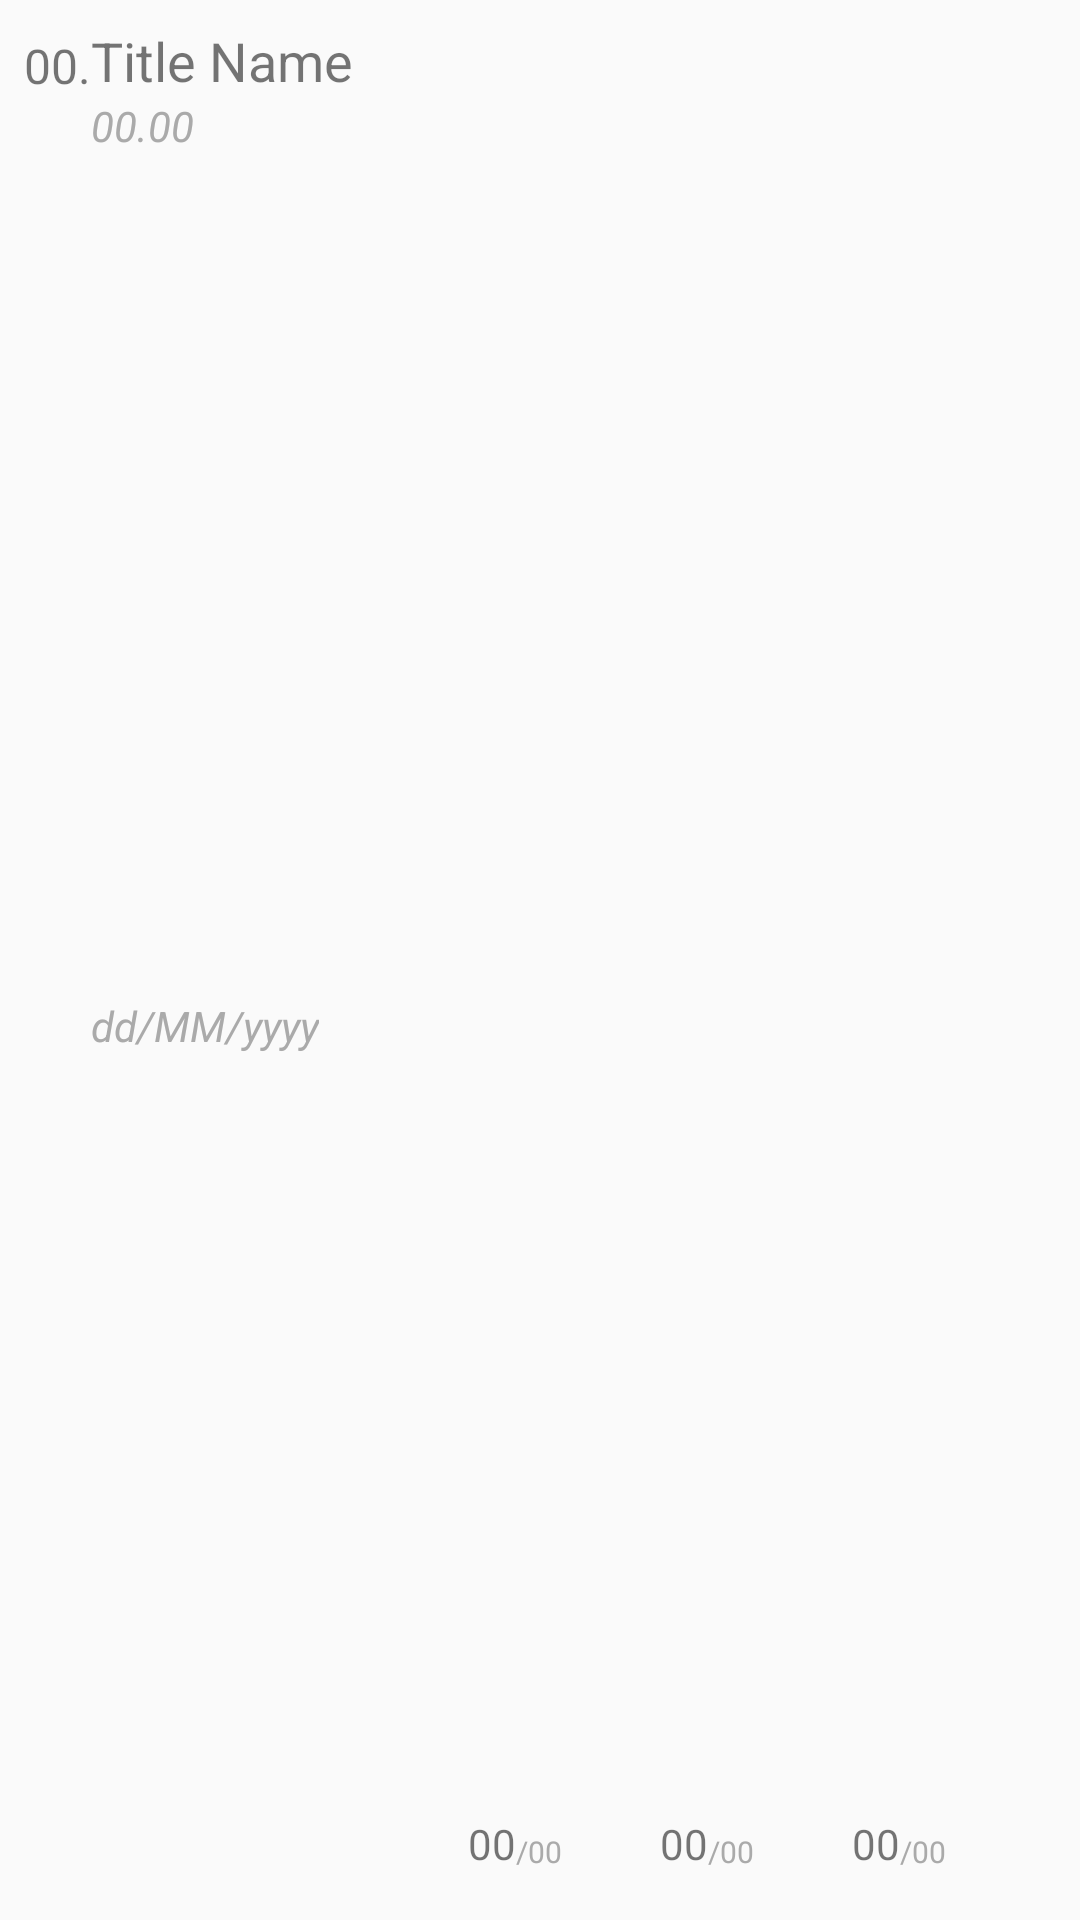

Android layout source for this screen:
<!-- AndroidManifest.xml: application theme AppTheme -->
<!-- res/layout/session_list_item.xml -->
<?xml version="1.0" encoding="utf-8"?>
<androidx.constraintlayout.widget.ConstraintLayout xmlns:android="http://schemas.android.com/apk/res/android"
    xmlns:app="http://schemas.android.com/apk/res-auto"
    xmlns:tools="http://schemas.android.com/tools"
    android:layout_width="match_parent"
    android:layout_height="wrap_content">

    <TextView
        android:id="@+id/nameTV"
        android:layout_width="wrap_content"
        android:layout_height="wrap_content"
        android:layout_marginTop="8dp"
        android:text="Title Name"
        android:textSize="18sp"
        app:layout_constraintStart_toEndOf="@+id/noTV"
        app:layout_constraintTop_toTopOf="parent" />

    <TextView
        android:id="@+id/timeTV"
        android:layout_width="wrap_content"
        android:layout_height="wrap_content"
        android:text="00.00"
        android:textColor="#AAAAAA"
        android:textStyle="italic"
        app:layout_constraintStart_toEndOf="@+id/noTV"
        app:layout_constraintTop_toBottomOf="@+id/nameTV" />

    <TextView
        android:id="@+id/correctTV"
        android:layout_width="wrap_content"
        android:layout_height="wrap_content"
        android:layout_marginEnd="48dp"
        android:layout_marginBottom="16dp"
        android:text="00"
        app:layout_constraintBottom_toBottomOf="parent"
        app:layout_constraintEnd_toStartOf="@+id/incorrectTV" />

    <TextView
        android:id="@+id/incorrectTV"
        android:layout_width="wrap_content"
        android:layout_height="wrap_content"
        android:layout_marginEnd="48dp"
        android:layout_marginBottom="16dp"
        android:text="00"
        app:layout_constraintBottom_toBottomOf="parent"
        app:layout_constraintEnd_toStartOf="@+id/noRespondTV" />

    <TextView
        android:id="@+id/noRespondTV"
        android:layout_width="wrap_content"
        android:layout_height="wrap_content"
        android:layout_marginEnd="60dp"
        android:layout_marginBottom="16dp"
        android:text="00"
        app:layout_constraintBottom_toBottomOf="parent"
        app:layout_constraintEnd_toEndOf="parent" />

    <TextView
        android:id="@+id/totalTV1"
        android:layout_width="wrap_content"
        android:layout_height="wrap_content"
        android:layout_marginBottom="16dp"
        android:text="/00"
        android:textColor="#AAAAAA"
        android:textSize="10sp"
        app:layout_constraintBottom_toBottomOf="parent"
        app:layout_constraintStart_toEndOf="@+id/noRespondTV" />

    <TextView
        android:id="@+id/totalTV3"
        android:layout_width="wrap_content"
        android:layout_height="wrap_content"
        android:layout_marginBottom="16dp"
        android:text="/00"
        android:textColor="#AAAAAA"
        android:textSize="10sp"
        app:layout_constraintBottom_toBottomOf="parent"
        app:layout_constraintStart_toEndOf="@+id/incorrectTV" />

    <TextView
        android:id="@+id/totalTV2"
        android:layout_width="wrap_content"
        android:layout_height="wrap_content"
        android:layout_marginBottom="16dp"
        android:text="/00"
        android:textColor="#AAAAAA"
        android:textSize="10sp"
        app:layout_constraintBottom_toBottomOf="parent"
        app:layout_constraintStart_toEndOf="@+id/correctTV" />

    <TextView
        android:id="@+id/dateTV"
        android:layout_width="wrap_content"
        android:layout_height="wrap_content"
        android:layout_marginBottom="8dp"
        android:text="dd/MM/yyyy"
        android:textColor="#AAAAAA"
        android:textStyle="italic"
        app:layout_constraintBottom_toBottomOf="parent"
        app:layout_constraintStart_toEndOf="@+id/noTV"
        app:layout_constraintTop_toBottomOf="@+id/timeTV" />

    <TextView
        android:id="@+id/noTV"
        android:layout_width="wrap_content"
        android:layout_height="wrap_content"
        android:layout_marginStart="8dp"
        android:layout_marginTop="11dp"
        android:text="00."
        android:textSize="16sp"
        app:layout_constraintStart_toStartOf="parent"
        app:layout_constraintTop_toTopOf="parent" />

</androidx.constraintlayout.widget.ConstraintLayout>
<!-- resources referenced by this layout -->
<resources>
  <style name="AppTheme" parent="Theme.AppCompat.Light.DarkActionBar">
          
          <item name="colorPrimary">@color/colorPrimary</item>
          <item name="colorPrimaryDark">@color/colorPrimaryDark</item>
          <item name="colorAccent">@color/colorPrimaryDark</item>
      </style>
  <color name="colorPrimary">#3053dd</color>
  <color name="colorPrimaryDark">#3053dd</color>
</resources>
